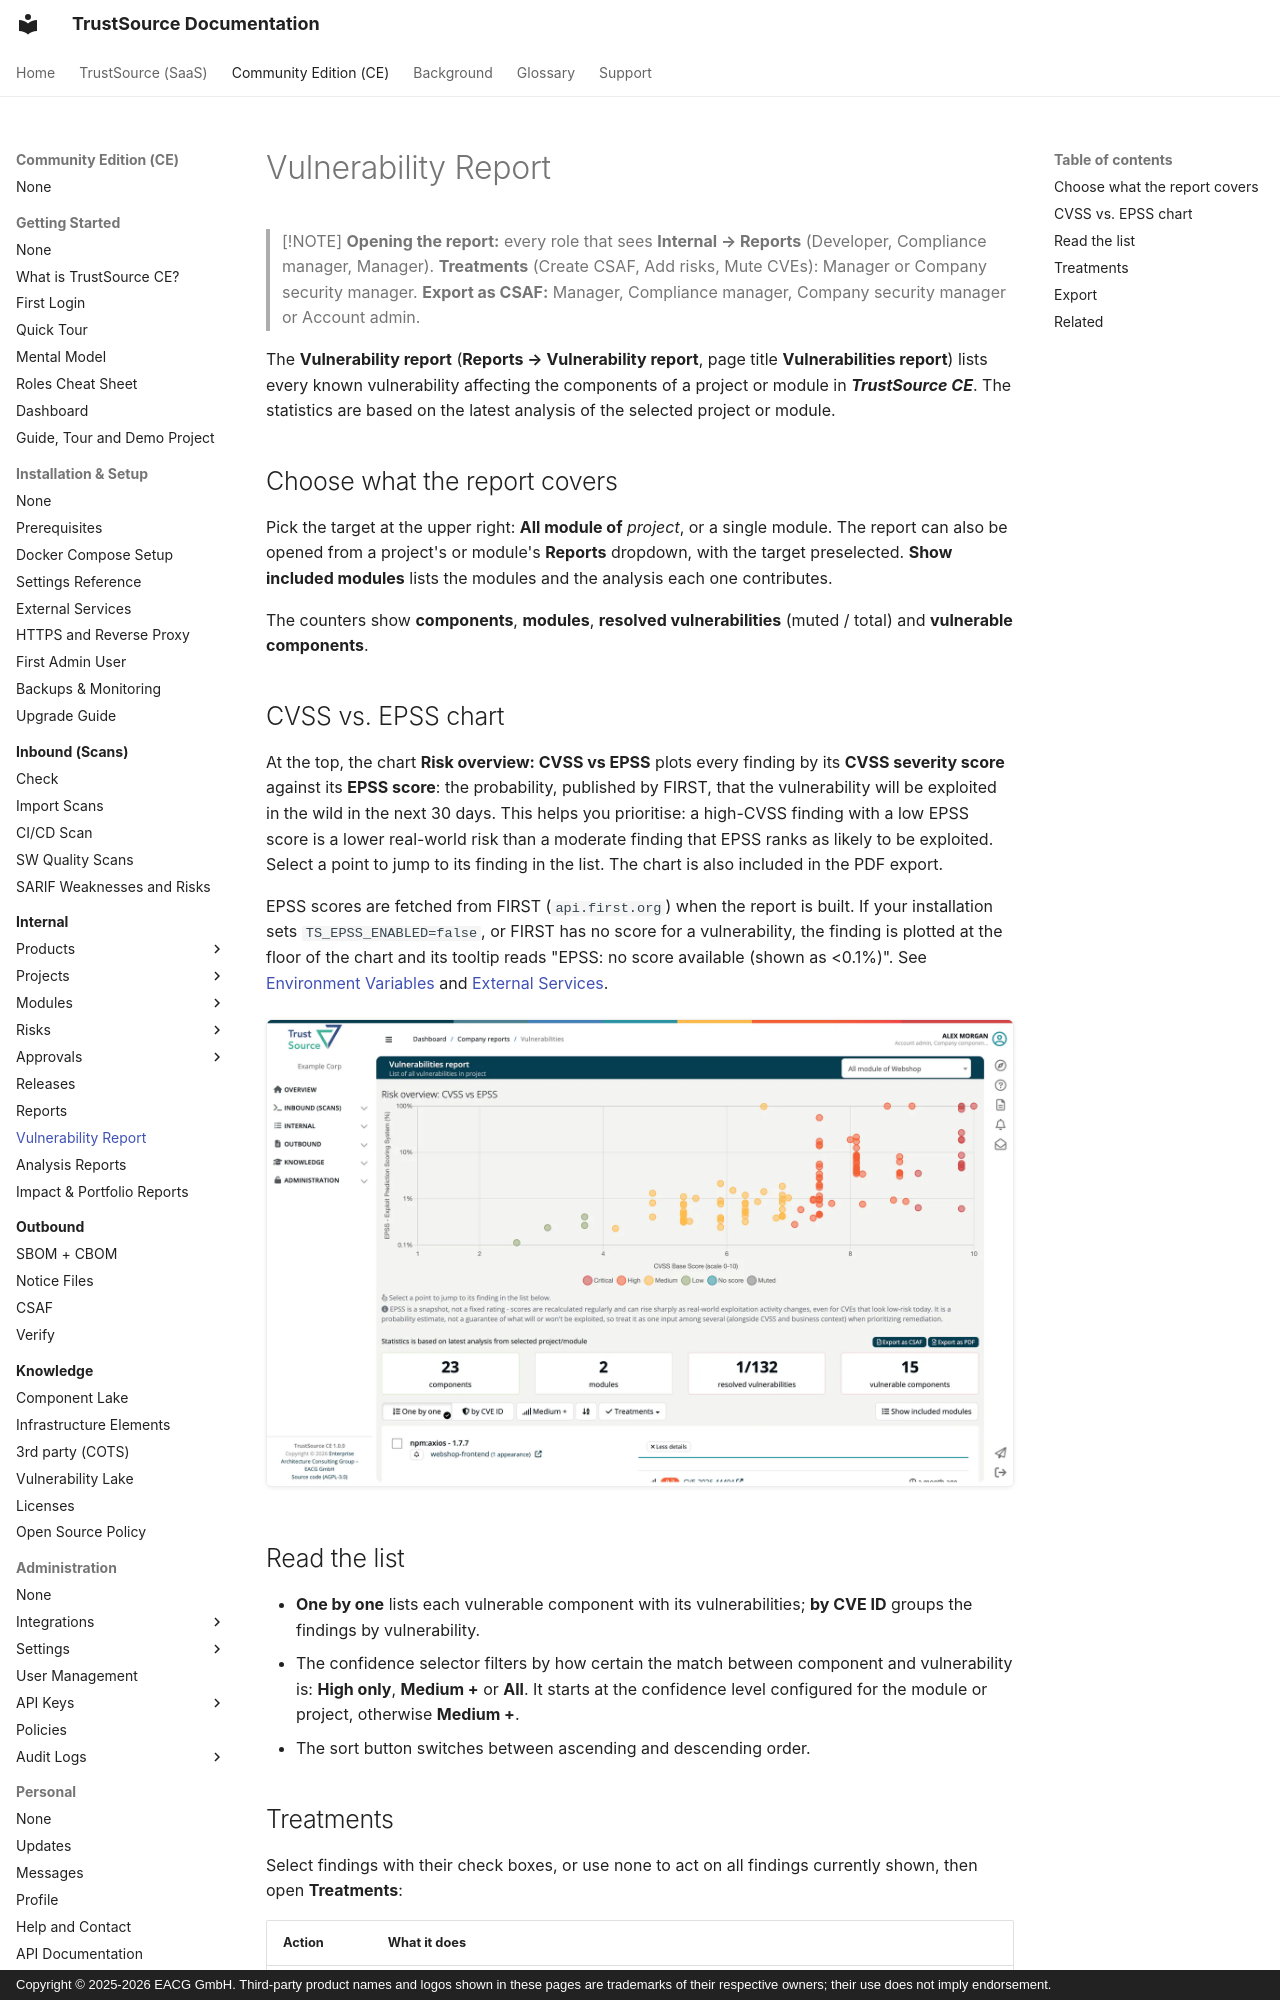

repository: TrustSource/ts-docs · page: ce/03-internal/04a-vulnerability-report/index.html · generator: mkdocs · copyright: Copyright © 2025-2026 EACG GmbH. Third-party product names and logos shown in these pages are trademarks of their respective owners; their use does not imply endorsement.

# Vulnerability Report

> [!NOTE]
> **Opening the report:** every role that sees **Internal → Reports** (Developer, Compliance manager, Manager).
> **Treatments** (Create CSAF, Add risks, Mute CVEs): Manager or Company security manager. **Export as CSAF:** Manager, Compliance manager, Company security manager or Account admin.

The **Vulnerability report** (**Reports → Vulnerability report**, page title **Vulnerabilities report**) lists every known vulnerability affecting the components of a project or module in ***TrustSource CE***. The statistics are based on the latest analysis of the selected project or module.

## Choose what the report covers

Pick the target at the upper right: **All module of** *project*, or a single module. The report can also be opened from a project's or module's **Reports** dropdown, with the target preselected. **Show included modules** lists the modules and the analysis each one contributes.

The counters show **components**, **modules**, **resolved vulnerabilities** (muted / total) and **vulnerable components**.

## CVSS vs. EPSS chart

At the top, the chart **Risk overview: CVSS vs EPSS** plots every finding by its **CVSS severity score** against its **EPSS score**: the probability, published by FIRST, that the vulnerability will be exploited in the wild in the next 30 days. This helps you prioritise: a high-CVSS finding with a low EPSS score is a lower real-world risk than a moderate finding that EPSS ranks as likely to be exploited. Select a point to jump to its finding in the list. The chart is also included in the PDF export.

EPSS scores are fetched from FIRST (`api.first.org`) when the report is built. If your installation sets `TS_EPSS_ENABLED=false`, or FIRST has no score for a vulnerability, the finding is plotted at the floor of the chart and its tooltip reads "EPSS: no score available (shown as <0.1%)". See [Environment Variables](../01-installation-setup/03-environment-variables.md) and [External Services](../01-installation-setup/04-external-services.md).

![The Vulnerabilities report for All module of Webshop: the Risk overview CVSS vs EPSS scatter chart with points coloured by severity, the counters components, modules, resolved vulnerabilities and vulnerable components, and the toolbar One by one, by CVE ID, Medium +, sort and Treatments above the first finding.](../../assets/images/ce/03-internal/04a-vulnerability-report-1.webp)
